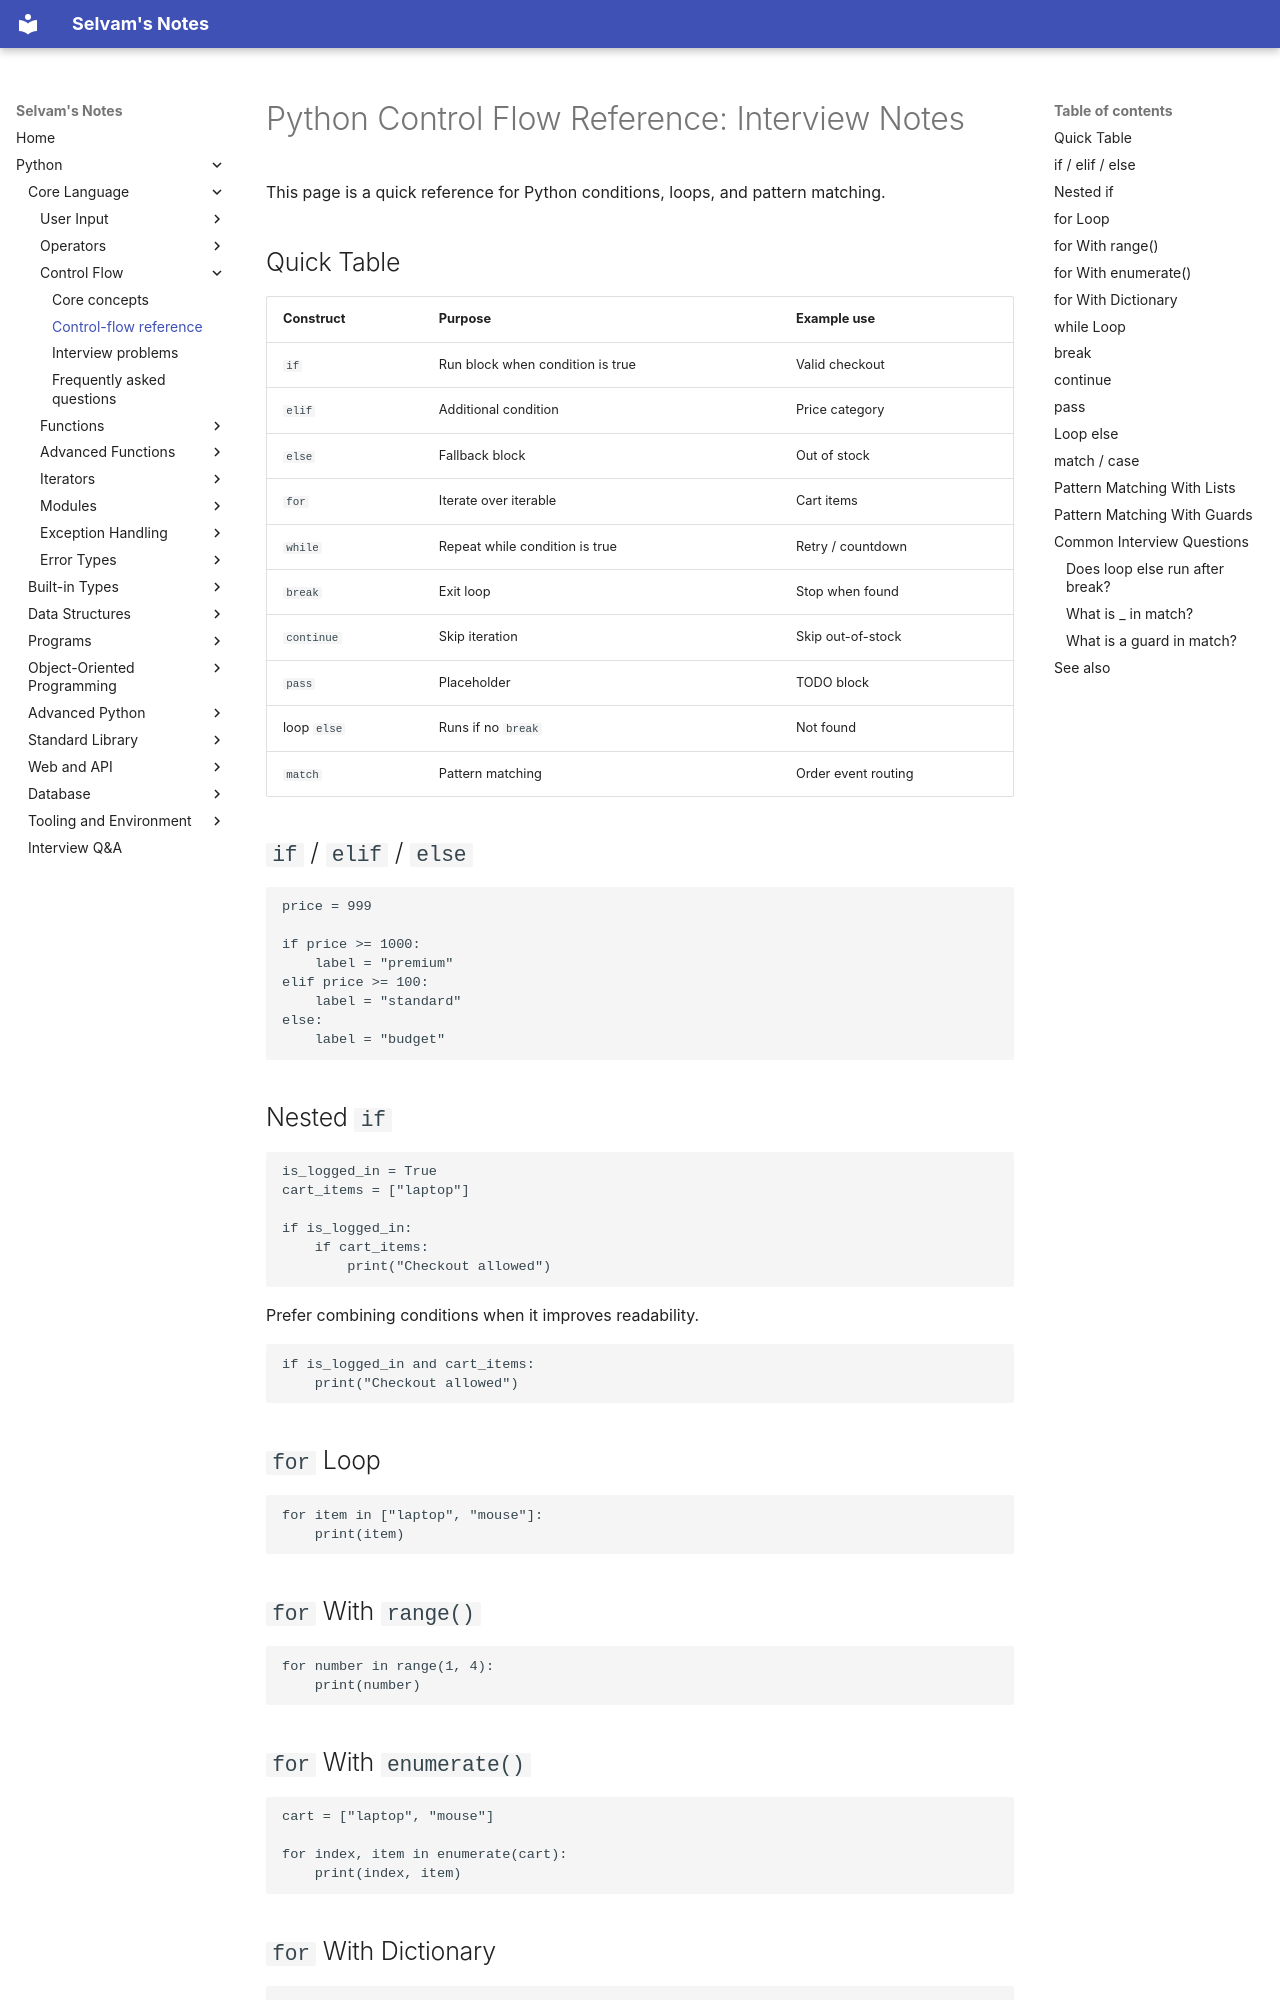

repository: jselvam/notes · page: python/control-flow/control-flow-reference/index.html · generator: mkdocs

# Python Control Flow Reference: Interview Notes

This page is a quick reference for Python conditions, loops, and pattern matching.

## Quick Table

| Construct | Purpose | Example use |
|-----------|---------|-------------|
| `if` | Run block when condition is true | Valid checkout |
| `elif` | Additional condition | Price category |
| `else` | Fallback block | Out of stock |
| `for` | Iterate over iterable | Cart items |
| `while` | Repeat while condition is true | Retry / countdown |
| `break` | Exit loop | Stop when found |
| `continue` | Skip iteration | Skip out-of-stock |
| `pass` | Placeholder | TODO block |
| loop `else` | Runs if no `break` | Not found |
| `match` | Pattern matching | Order event routing |

## `if` / `elif` / `else`

```python
price = 999

if price >= 1000:
    label = "premium"
elif price >= 100:
    label = "standard"
else:
    label = "budget"
```

## Nested `if`

```python
is_logged_in = True
cart_items = ["laptop"]

if is_logged_in:
    if cart_items:
        print("Checkout allowed")
```

Prefer combining conditions when it improves readability.

```python
if is_logged_in and cart_items:
    print("Checkout allowed")
```

## `for` Loop

```python
for item in ["laptop", "mouse"]:
    print(item)
```

## `for` With `range()`

```python
for number in range(1, 4):
    print(number)
```

## `for` With `enumerate()`

```python
cart = ["laptop", "mouse"]

for index, item in enumerate(cart):
    print(index, item)
```
